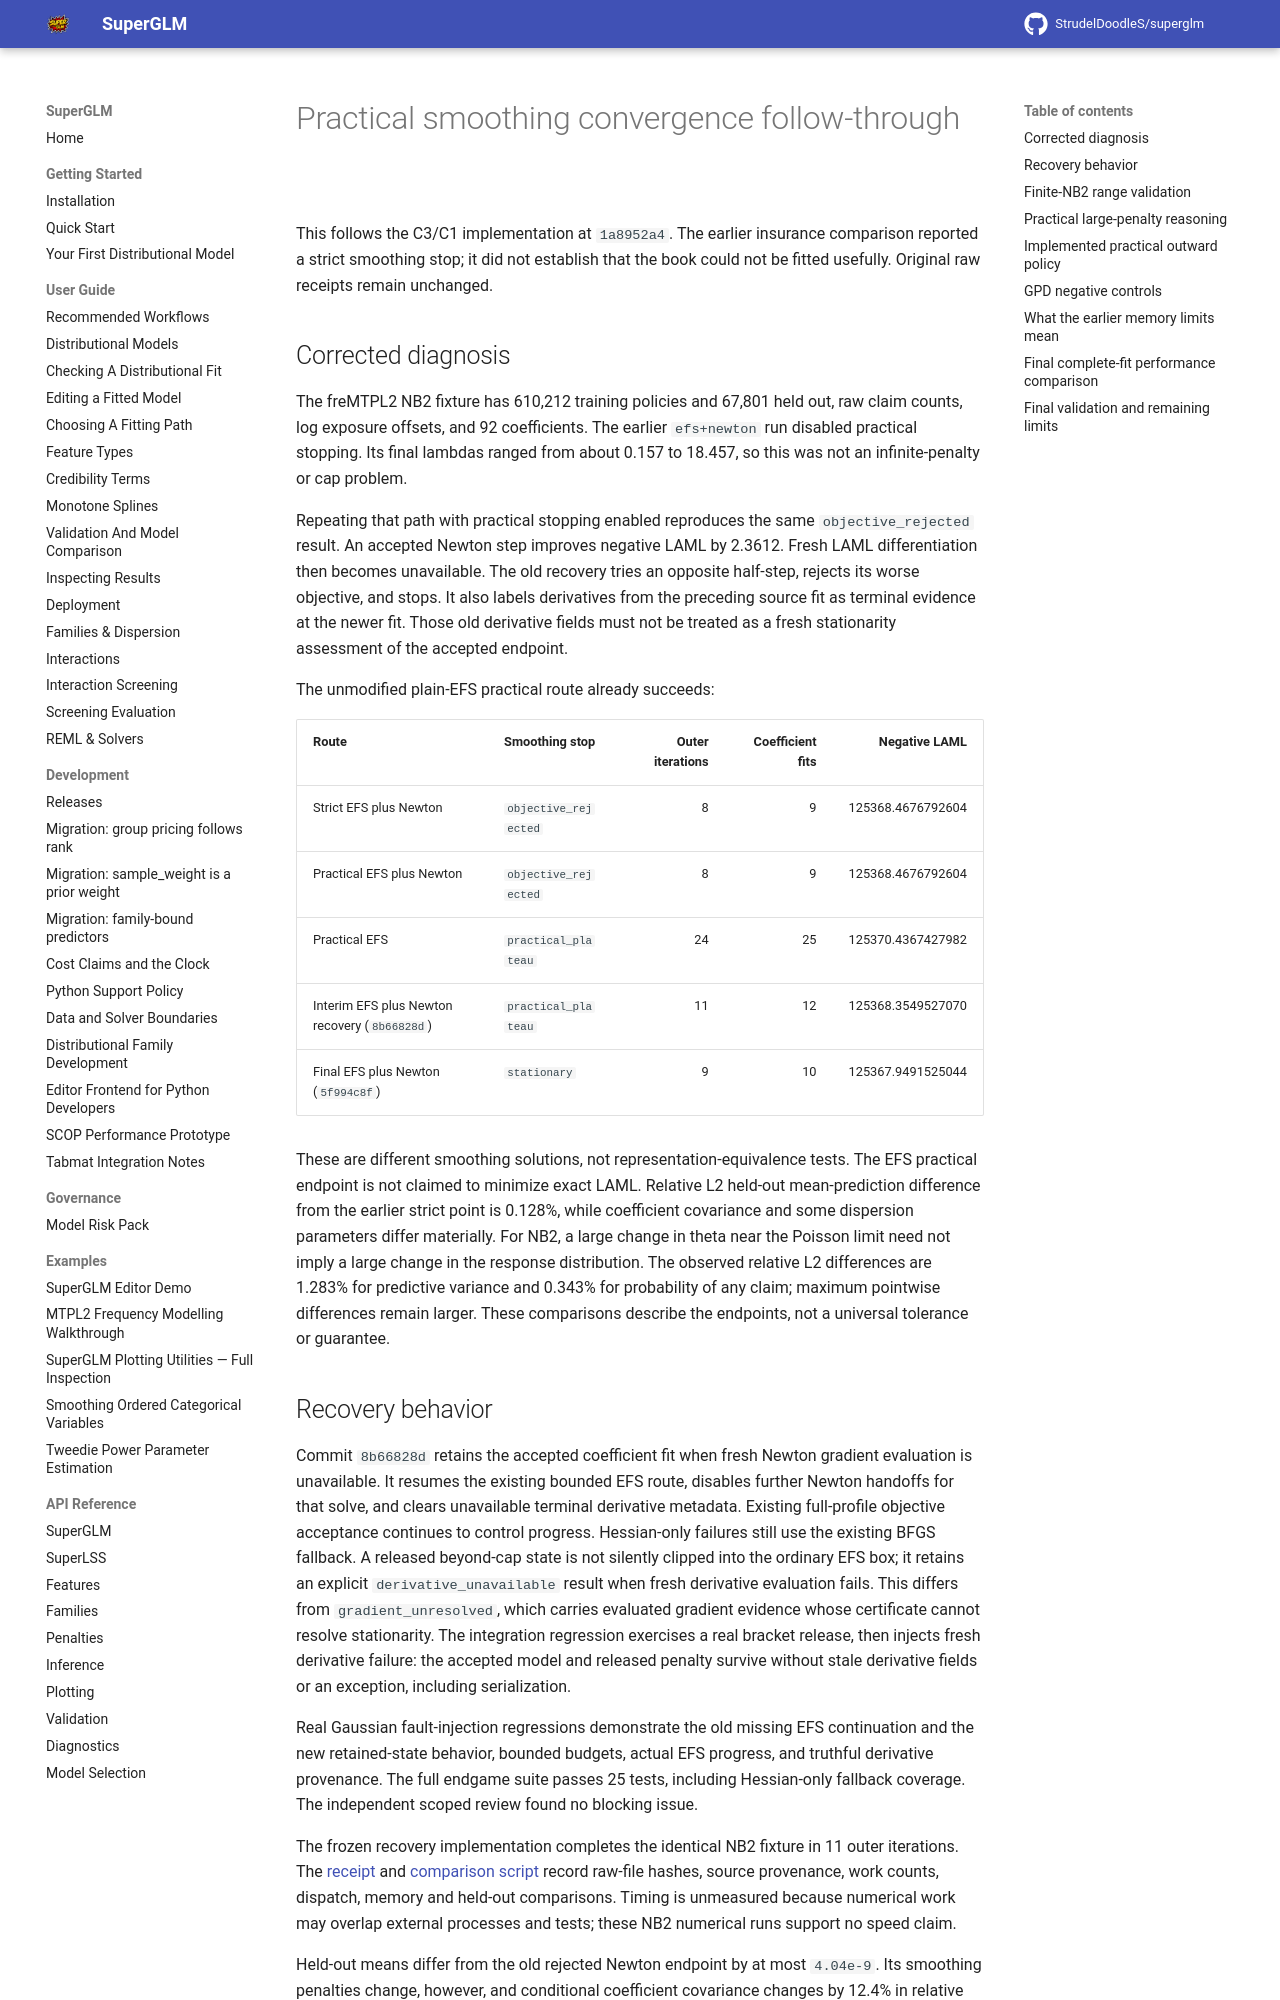

repository: StrudelDoodleS/superglm · page: research/2026-09-pragmatic-convergence/index.html · generator: mkdocs

# Practical smoothing convergence follow-through

This follows the C3/C1 implementation at `1a8952a4`. The earlier insurance
comparison reported a strict smoothing stop; it did not establish that the
book could not be fitted usefully. Original raw receipts remain unchanged.

## Corrected diagnosis

The freMTPL2 NB2 fixture has 610,212 training policies and 67,801 held out,
raw claim counts, log exposure offsets, and 92 coefficients. The earlier
`efs+newton` run disabled practical stopping. Its final lambdas ranged from
about 0.157 to 18.457, so this was not an infinite-penalty or cap problem.

Repeating that path with practical stopping enabled reproduces the same
`objective_rejected` result. An accepted Newton step improves negative LAML
by 2.3612. Fresh LAML differentiation then becomes unavailable. The old
recovery tries an opposite half-step, rejects its worse objective, and stops.
It also labels derivatives from the preceding source fit as terminal evidence
at the newer fit. Those old derivative fields must not be treated as a fresh
stationarity assessment of the accepted endpoint.

The unmodified plain-EFS practical route already succeeds:

| Route | Smoothing stop | Outer iterations | Coefficient fits | Negative LAML |
| --- | --- | ---: | ---: | ---: |
| Strict EFS plus Newton | `objective_rejected` | 8 | 9 | 125368.4676792604 |
| Practical EFS plus Newton | `objective_rejected` | 8 | 9 | 125368.4676792604 |
| Practical EFS | `practical_plateau` | 24 | 25 | 125370.4367427982 |
| Interim EFS plus Newton recovery (`8b66828d`) | `practical_plateau` | 11 | 12 | 125368.3549527070 |
| Final EFS plus Newton (`5f994c8f`) | `stationary` | 9 | 10 | 125367.9491525044 |

These are different smoothing solutions, not representation-equivalence tests.
The EFS practical endpoint is not claimed to minimize exact LAML. Relative L2
held-out mean-prediction difference from the earlier strict point is 0.128%,
while coefficient covariance and some dispersion parameters differ materially.
For NB2, a large change in theta near the Poisson limit need not imply a large
change in the response distribution. The observed relative L2 differences are
1.283% for predictive variance and 0.343% for probability of any claim; maximum
pointwise differences remain larger. These comparisons describe the endpoints,
not a universal tolerance or guarantee.
